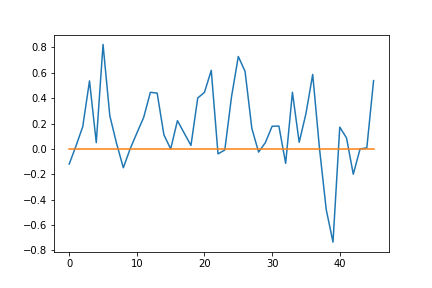

Values plotted in this chart, from the file beside it:
; 0; 1; 2; 3; 4; 5; 6; 7; 8; 9; 10; 11; 12; 13; 14; 15; 16; 17; 18; 19; 20; 21; 22
0; 0.0; 0.0; 0.0; 0.0; 0.0; 0; 0.0; 0.0; 0.0; 0.0; 0.0; 0.0; 0.0; 0; 0.0; 0.0; 0; 0; 0.0; 0; 0; 0; 0.0
1; 0.0; 0.0; 0.0; 0.0; -0.296; 0; 0.0; 0.0; 0.0; 0.0; 0.0; 0.0; 0.4466; 0; 0.0; 0.0; 0; 0; 0.0; 0; 0; 0; 0.0
2; 0.0; 0.0; 0.0; 0.0; 0.0; 0; 0.0; 0.0; 0.0; 0.0; 0.0; 0.0; 0.0; 0; 0.0; 0.0; 0; 0; 0.0; 0; 0; 0; 0.0
3; 0.0; 0.0; 0.0; 0.0; 0.0; 0; 0.0; 0.0; 0.0; 0.0; 0.0; 0.0; 0.0; 0; 0.0; 0.0; 0; 0; 0.0; 0; 0; 0; 0.0
4; 0.0; 0.0; 0.0; 0.0; 0.0; 0; 0.0; 0.0; 0.0; 0.0; 0.0; 0.0; 0.0; 0; 0.0; 0.0; 0; 0; 0.0; 0; 0; 0; 0.0
5; 0.0; 0.0; 0.0801; 0.0; 0.0; 0; 0.0; 0.0; 0.0; 0.0; 0.0; 0.0; 0.0; 0; 0.0; 0.0; 0; 0; 0.0; 0; 0; 0; 0.0
6; 0.0; 0.0; 0.0; 0.7915; 0.0; 0; 0.0; 0.0; 0.0; 0.0; 0.0; 0.0; 0.0; 0; 0.0; 0.0; 0; 0; 0.0; 0; 0; 0; 0.0
7; 0.0; 0.0; 0.0; 0.0; 0.0; 0; 0.0; 0.0; 0.0; 0.0; 0.0; 0.0; 0.0; 0; 0.0; 0.0; 0; 0; 0.0; 0; 0; 0; 0.0
8; 0.0; 0.0; 0.0; 0.0; 0.0; 0; 0.0; 0.0; -0.296; 0.0; 0.0; 0.0; 0.0; 0; 0.0; 0.0; 0; 0; 0.0; 0; 0; 0; 0.0
9; 0.0; -0.2055; 0.0; 0.0; 0.0; 0; 0.0; 0.0; 0.0; 0.0; 0.0; 0.0; 0.0; 0; 0.0; 0.0; 0; 0; 0.0; 0; 0; 0; 0.0
10; 0.0; 0.0; 0.0; 0.0; 0.0; 0; 0.0; 0.0; 0.0; 0.0; 0.0; 0.0; 0.0; 0; 0.0; 0.0; 0; 0; 0.0; 0; 0; 0; 0.0
11; 0.0; 0.0; 0.0; 0.0; 0.0; 0; 0.0; 0.1779; 0.0; 0.0; 0.0; 0.0; 0.0; 0; 0.0; 0.0; 0; 0; 0.0; 0; 0; 0; 0.0
12; 0.0; 0.0; 0.0; 0.0; 0.0; 0; -0.2732; 0.0; 0.0; 0.0; 0.0; 0.0; 0.0; 0; 0.4466; 0.0; 0; 0; 0.0; 0; 0; 0; 0.0
13; 0.0; 0.0; 0.0; 0.0; 0.0; 0; 0.0; 0.0; 0.0; 0.0; 0.0; 0.0; 0.0; 0; 0.0; 0.0; 0; 0; 0.0; 0; 0; 0; 0.0
14; 0.0; -0.34; 0.0; 0.0; 0.0; 0; 0.0; 0.0; 0.0; 0.0; 0.0; 0.34; 0.0; 0; 0.0; 0.0; 0; 0; -0.296; 0; 0; 0; 0.0
15; 0.0; 0.0; 0.0; 0.0; 0.0; 0; 0.0; 0.0; 0.0; 0.0; 0.0; 0.0; 0.0; 0; 0.0; 0.0; 0; 0; 0.0; 0; 0; 0; 0.0
16; 0.0; 0.0; 0.0; 0.0; 0.0; 0; 0.0; 0.0; 0.0; 0.0; 0.0; 0.0; 0.0; 0; 0.0; 0.0; 0; 0; 0.0; 0; 0; 0; 0.0
17; 0.0; 0.0; 0.0; 0.0; 0.0; 0; 0.0; 0.0; 0.0; 0.0; 0.0; 0.0; 0.0; 0; 0.0; 0.0; 0; 0; 0.0; 0; 0; 0; 0.0
18; 0.0; 0.0; 0.0; 0.0; 0.0; 0; 0.0; 0.0; 0.0; 0.0; 0.0; 0.0; 0.0; 0; 0.0; 0.0; 0; 0; 0.4588; 0; 0; 0; 0.0
19; 0.0; 0.0; 0.0; 0.0; 0.0; 0; 0.5106; 0.0; 0.0; 0.0; 0.0; 0.0; 0.0; 0; 0.0; 0.0; 0; 0; 0.0; 0; 0; 0; 0.0
